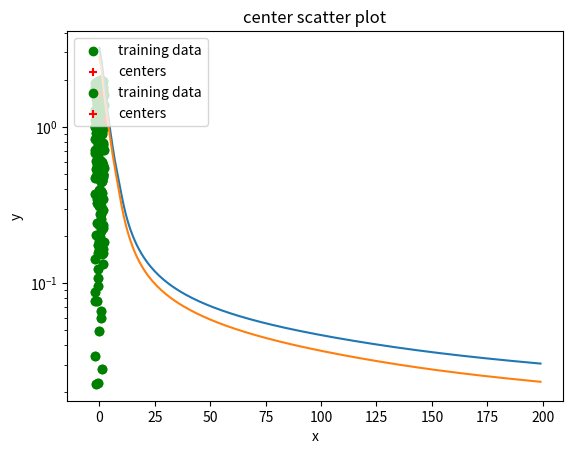
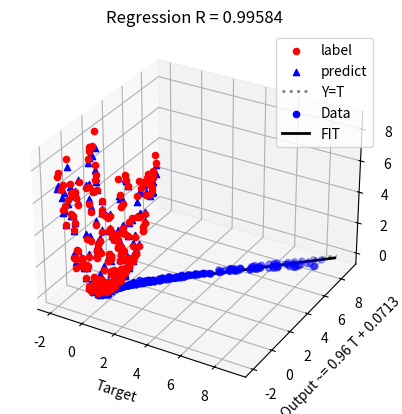

Write the Python code that produced these figures, in order.
# -*- coding: utf-8 -*-
"""
Created on Sun Mar 25 12:05:33 2018

[redacted]

my homework of the class "neural network and appplication" homework 2

references:
    http://darren1231.pixnet.net/blog/post/339526256-%E6%89%8B%E6%8A%8A%E6%89%8B%E5%AF%A6%E4%BD%9C%E5%87%BA%E9%A1%9E%E7%A5%9E%E7%B6%93%E5%85%AC%E5%BC%8F-with-ipython-notebook
    https://machinelearningmastery.com/implement-backpropagation-algorithm-scratch-python/
    
question: Use radial basis function ANN to simulate the function f(x,y)=2(x^2)+1/4(y^2) with radial basis function is Gaussian function and standard deviation is dmax/sqrt(m1), x,y are between -2 to 2.
    
"""

import time
import numpy as np
from scipy import spatial
from mpl_toolkits.mplot3d import Axes3D
import matplotlib.pyplot as plt

input_neurons=2
hidden_neurons=5
output_neurons=1
weight_l_rate=0.01
center_l_rate=0.01
delta_l_rate=0.01
epoches=200

#the simulation function
def simfunc(x,y):
    function=2*np.power(x, 2.)+np.power(y, 2.)/4
    return function
 
# Initialize a network
def initialize_network(n_inputs, n_hidden, n_outputs):
    network = list()
    hidden_layer = [{'centers':np.array([np.random.uniform(-2,2,n_inputs)])} for i in range(n_hidden)]
    coordinates=np.zeros((n_hidden,n_inputs))
    for i in range(n_hidden):
        neuron=hidden_layer[i]
        coordinates[i]=neuron['centers']
    dmax=np.max(spatial.distance.cdist(coordinates, coordinates, 'euclidean'))
    sigma=dmax/np.sqrt(n_hidden)
    for i in range(n_hidden):
        neuron=hidden_layer[i]
        neuron['sigma']=sigma
    network.append(hidden_layer)
    output_layer = [{'weights':np.array([np.random.random(n_hidden)]),'bias':np.random.random()} for i in range(n_outputs)]
    network.append(output_layer)
    
    return network

# Calculate neuron activation for an input
def activate(weights, bias, inputs):
	activation = np.dot(weights,np.transpose(inputs))
	activation = activation[0][0] + bias
	return activation

#Gaussion Function
def gaussian(distance, sigma):
    return np.exp(-(np.power(distance, 2.) / (2 * np.power(sigma, 2.))))

# Forward propagate input to a network output
def forward_propagate(network, row):
    inputs = row
    for i in range(len(network)):
        layer = network[i]
        new_inputs = np.array([])
        if i == 0:
            for neuron in layer:
                neuron['output'] = gaussian(np.linalg.norm(row - neuron['centers']), neuron['sigma'])
                new_inputs=np.append(new_inputs,neuron['output'])
        elif i == len(network)-1:
            for neuron in layer:
                neuron['output'] = activate(neuron['weights'],neuron['bias'], inputs)
                new_inputs=np.append(new_inputs,neuron['output'])
        inputs = np.expand_dims(new_inputs,0)
    return inputs

# Backpropagate error and store in neurons
def backward_propagate_error(network, expected):
	for i in reversed(range(len(network))):
		layer = network[i]
		errors = list()
		if i != len(network)-1:
			for j in range(len(layer)):
				error = 0.0
				for neuron in network[i + 1]:
					error += (neuron['weights'][0][j] * neuron['delta'])
				errors.append(error)
		else:
			for j in range(len(layer)):
				neuron = layer[j]
				errors.append(expected[0][j] - neuron['output'])
		for j in range(len(layer)):
			neuron = layer[j]
			neuron['delta'] = errors[j]

# Update network weights with error
def update_weights(network, row, w_l_rate, c_l_rate, sig_l_rate):
    inputs = row
    
    for neuron in network[1]:
        delta_weight=np.array([])
        for j in range(len(network[0])):
            delta_weight = np.append(delta_weight, w_l_rate * neuron['delta'] * network[0][j]['output'])
        neuron['delta_weight']=np.expand_dims(delta_weight,0)
        neuron['delta_bias'] = w_l_rate * neuron['delta']

    for neuron in network[0]:
        neuron['delta_center'] = c_l_rate * neuron['delta'] / np.power(neuron['sigma'],2.) * neuron['output'] * (inputs - neuron['centers'])
        neuron['delta_sigma'] = sig_l_rate * neuron['delta'] / np.power(neuron['sigma'],3.) * neuron['output'] * np.power(np.linalg.norm(inputs - neuron['centers']),2.)

    for neuron in network[1]:
        neuron['weights'] += neuron['delta_weight']
        neuron['bias'] += neuron['delta_bias']
    for neuron in network[0]:
        neuron['centers'] += neuron['delta_center']
        neuron['sigma'] += neuron['delta_sigma']
    
    
            
# Train a network for a fixed number of epochs
def train_network(network, train, validation, w_l_rate, c_l_rate, sig_l_rate, n_epoch, n_outputs):
    train_loss=[]
    validation_loss=[]
    runtime = time.time()
    
    for epoch in range(n_epoch):
        train_sum_error = 0
        for row in train:
            outputs = forward_propagate(network, row[...,:-n_outputs])
            expected = row[...,-n_outputs:]
            train_sum_error += np.sum((np.power(expected-outputs,2.) / 2))
            backward_propagate_error(network, expected)                
            update_weights(network, row[...,:-n_outputs], w_l_rate, c_l_rate, sig_l_rate)
        train_loss.append(train_sum_error/len(train))
        
        validation_sum_error = 0
        for row in validation:
            outputs = forward_propagate(network, row[...,:-n_outputs])
            expected = row[...,-n_outputs:]
            validation_sum_error += np.sum((np.power(expected-outputs,2.) / 2))
        validation_loss.append(validation_sum_error/len(validation))

        print('>epoch=%d, loss=%.4f, val_loss=%.4f' % (epoch, train_loss[-1], validation_loss[-1]))
    return {'train':train_loss,'validation':validation_loss,'runtime':time.time()-runtime}

# Make a prediction with a network
def predict(network, row):
    row=np.array([row])
    outputs = forward_propagate(network, row)
    return outputs[0]

#evaluate testing result
def testing_network(network,testing_data):
    test_result_data={'x':[],'y':[],'func':[],'predict':[]}
    for i in range(len(testing_data['func'])):
        predict_tmp=predict(network,[testing_data['x'][i],testing_data['y'][i]])
        test_result_data['x'].append(testing_data['x'][i])
        test_result_data['y'].append(testing_data['y'][i])
        test_result_data['func'].append(testing_data['func'][i])
        test_result_data['predict'].append(predict_tmp[0])
    
    return test_result_data
    
#print network weight
def network_summary(network):
    print('======================================')
    print('Network Summary')
    print('======================================')
    print('')
    print('layer 1(input layer)')
    print('')
    print('======================================')
    print('')
    print('Layer 2(hidden layer)')
    print('')
    for neuron in range(len(network[0])):
        print('    neuron %d' % (neuron+1))
        print('        centers:',end='')
        print(network[0][neuron]['centers'][0])
    print('======================================')
    print('')
    print('Layer 3(output layer)')
    print('')
    for neuron in range(len(network[1])):
        print('    neuron %d' % (neuron+1))
        print('        weights:',end='')
        print(network[1][neuron]['weights'][0])
        print('        bias   :',end='')
        print(network[1][neuron]['bias'])
    print('')
        
def save_network(network):
    saved_network=[]
    layer = network[0]
    saved_layer = []
    for j in range(len(layer)):
        neuron = layer[j]
        saved_neuron={}
        saved_neuron['centers'] = neuron['centers']
        saved_layer.append(saved_neuron)
    saved_network.append(saved_layer)
    layer = network[1]
    saved_layer = []
    for j in range(len(layer)):
        neuron = layer[j]
        saved_neuron={}
        saved_neuron['weights'] = neuron['weights']
        saved_neuron['bias'] = neuron['bias']
        saved_layer.append(saved_neuron)
    saved_network.append(saved_layer)
    
    return saved_network

#input normalization
def input_normalization(data_dict):
    normalized_input=[]
    for i in range(len(data_dict['func'])):
        normalized_x=data_dict['x'][i]
        normalized_y=data_dict['y'][i]
        normalized_func=data_dict['func'][i]
        normalized_input.append([normalized_x,normalized_y,normalized_func])
    return np.expand_dims(np.array(normalized_input),1)

#plot loss descent during training            
def show_train_history(train,validation,title,ylabel):
    plt.plot([i for i in range(len(train))],train)
    plt.plot([i for i in range(len(validation))],validation)
    plt.title(title)
    plt.yscale('log')
    plt.ylabel(ylabel)
    plt.xlabel('Epoch')
    plt.legend(['train', 'validation'], loc='upper right')
    plt.show()

#draw 3D plot of datasets
def draw3Dplot(plot_name,data_dict,color,marker):
    fig = plt.figure()
    ax = fig.add_subplot(111, projection='3d')

    ax.scatter(data_dict['x'],data_dict['y'],data_dict['func'], c=color, marker=marker, depthshade=True)
    
    ax.set_xlabel('X')
    ax.set_ylabel('Y')
    ax.set_zlabel('F(X,Y)')
    plt.title(plot_name)
    
    plt.show()
    
#view testing result in 3D plot
def draw_test_result_3Dplot(plot_name,data_dict,color,marker):
    fig = plt.figure()
    ax = fig.add_subplot(111, projection='3d')

    ax.scatter(data_dict['x'],data_dict['y'],data_dict['func'], c=color[0], marker=marker[0], label='label', depthshade=False)
    
    ax.scatter(data_dict['x'],data_dict['y'],data_dict['predict'], c=color[1], marker=marker[1], label='predict', depthshade=False)
    
    ax.set_xlabel('X')
    ax.set_ylabel('Y')
    ax.set_zlabel('F(X,Y)')
    ax.legend(loc='upper right')
    plt.title(plot_name)
    
    plt.show()
    
#view trained centers in 2D scatter plot
def draw_centers_scatter_plot(plot_name,data_dict,network,color,marker):
    plt.scatter(data_dict['x'], data_dict['y'], c=color[0], marker=marker[0],label='training data')
    center_x=[]
    center_y=[]
    for neuron in network[0]:
        center_x.append(neuron['centers'][0][0])
        center_y.append(neuron['centers'][0][1])
    plt.scatter(center_x, center_y, c=color[1], marker=marker[1],label='centers')
    plt.xlabel("x")
    plt.ylabel("y")
    plt.legend(loc=2)
    plt.title(plot_name)
    plt.show()
    
#view testing result in 2D plot
def draw_test_result_FIT_plot(plot_name,data_dict,color,marker):
    x = np.array([0,9])
    plt.plot(x,x,lw=2, c='tab:gray', linestyle=':' ,label='Y=T')
    plt.scatter(data_dict['func'], data_dict['predict'], s=20, c=color, marker=marker,label='Data')
    FIT_line = np.polyfit(data_dict['func'], data_dict['predict'], 1)
    FIT_line = np.poly1d(FIT_line) 
    plt.plot(x,FIT_line(x),lw=2, c='k', linestyle='-' ,label='FIT')
    plt.xlabel("Target")
    plt.ylabel("Output ~= %.2f T + %.4f" % (FIT_line.coefficients[0],FIT_line.coefficients[1]))
    plt.legend(loc='upper right')
    plot_name+='%.5f' % np.min(np.corrcoef(data_dict['func'], data_dict['predict']))
    plt.title(plot_name)
    plt.show()
    
    
#network = initialize_network(2, 5, 1)
#for layer in network:
#	print(layer)
#    
#row = [1, 0]
#output = forward_propagate(network, row)
#print(output)
#
#expected = [1]
#backward_propagate_error(network, expected)
#for layer in network:
#	print(layer)
    
np.random.seed(1)
#data generation
training_data={'x':[],'y':[],'func':[]}
for i in range(400):
    x_tmp=np.random.uniform(-2, 2)
    y_tmp=np.random.uniform(-2, 2)
    func_tmp=simfunc(x_tmp,y_tmp)
    training_data['x'].append(x_tmp)
    training_data['y'].append(y_tmp)
    training_data['func'].append(func_tmp)
    
validation_data={'x':[],'y':[],'func':[]}
for i in range(200):
    x_tmp=np.random.uniform(-2, 2)
    y_tmp=np.random.uniform(-2, 2)
    func_tmp=simfunc(x_tmp,y_tmp)
    validation_data['x'].append(x_tmp)
    validation_data['y'].append(y_tmp)
    validation_data['func'].append(func_tmp)
    
testing_data={'x':[],'y':[],'func':[]}
for i in range(200):
    x_tmp=np.random.uniform(-2, 2)
    y_tmp=np.random.uniform(-2, 2)
    func_tmp=simfunc(x_tmp,y_tmp)
    testing_data['x'].append(x_tmp)
    testing_data['y'].append(y_tmp)
    testing_data['func'].append(func_tmp)
    
#draw3Dplot('training data',training_data,'b','o')
#draw3Dplot('validation data',validation_data,'g','^')
#draw3Dplot('testing data',testing_data,'r','s')

training_set = input_normalization(training_data)
validation_set = input_normalization(validation_data)
np.random.seed(6)
network = initialize_network(input_neurons, hidden_neurons, output_neurons)
np.random.seed(1)
print('Initial Network\n')
network_summary(network)
draw_centers_scatter_plot('center scatter plot',training_data,network,['g','r'],['o','+'])
train_summary=train_network(network, training_set, validation_set, weight_l_rate, center_l_rate, delta_l_rate, epoches, output_neurons)
print('Trained Network\n')
network_summary(network)
print('>train loss=%.5g, validation loss=%.5g, runtime=%.2fs' % (train_summary['train'][-1], train_summary['validation'][-1], train_summary['runtime']))
show_train_history(train_summary['train'],train_summary['validation'],'loss','MSE (log)')
test_result_data=testing_network(network,testing_data)
draw_centers_scatter_plot('center scatter plot',training_data,network,['g','r'],['o','+'])
draw_test_result_3Dplot('3D scatter plot',test_result_data,['r','b'],['o','^'])
draw_test_result_FIT_plot('Regression R = ',test_result_data,'b','o')
saved_network=save_network(network)
